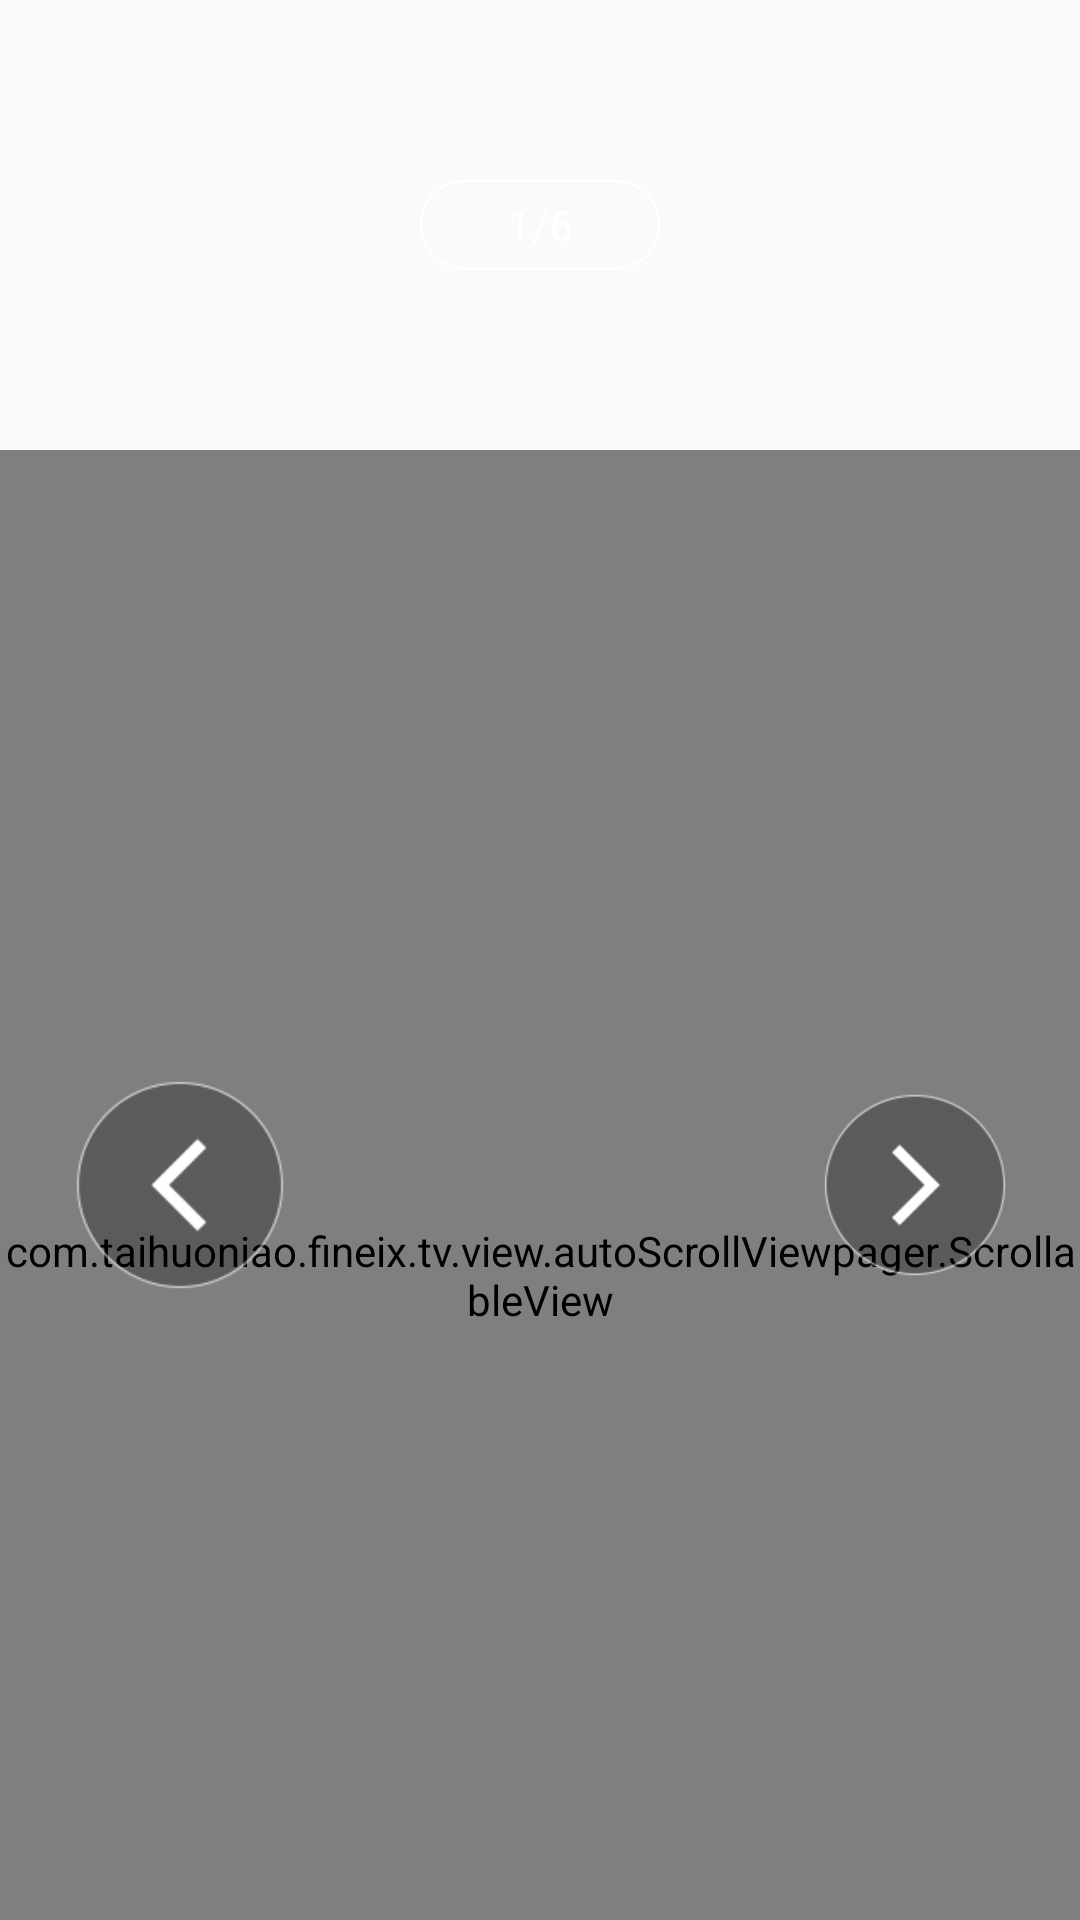

Layout XML and referenced resources for this Android screen:
<!-- AndroidManifest.xml: application theme AppTheme -->
<!-- res/layout/header_fragment_buy_gooddetail_portrait.xml -->
<?xml version="1.0" encoding="utf-8"?>
<LinearLayout xmlns:android="http://schemas.android.com/apk/res/android"
    xmlns:app="http://schemas.android.com/apk/res-auto"
    android:layout_width="match_parent"
    android:layout_height="wrap_content"
    android:background="@mipmap/bg_list_portrait"
    android:orientation="vertical">

    <RelativeLayout
        android:layout_width="match_parent"
        android:layout_height="150dp">

        <TextView
            android:id="@+id/textView_currentPageWithTotal"
            android:layout_width="80dp"
            android:layout_height="30dp"
            android:layout_centerInParent="true"
            android:textColor="#FFFFFF"
            android:background="@drawable/backround_corner_white"
            android:gravity="center"
            android:text="1/6" />

        <TextView
            android:id="@+id/textView_close_activity"
            android:layout_width="80dp"
            android:layout_height="30dp"
            android:layout_alignParentRight="true"
            android:layout_centerVertical="true"
            android:layout_marginRight="20dp"
            android:textColor="#FFFFFF"
            android:visibility="gone"
            android:background="@drawable/backround_corner_white"
            android:gravity="center"
            android:text="关闭" />

    </RelativeLayout>

    <FrameLayout
        android:layout_width="match_parent"
        android:layout_height="wrap_content">

        <com.taihuoniao.fineix.tv.view.autoScrollViewpager.ScrollableView
            android:id="@+id/scrollableView"
            android:layout_width="match_parent"
            android:layout_height="550dp"
            android:background="@color/black_touming_80" />

        <TextView
            android:id="@+id/textView_button_left"
            android:layout_width="80dp"
            android:layout_height="80dp"
            android:layout_gravity="start|center_vertical"
            android:layout_marginLeft="20dp"
            android:background="@drawable/selector_button_left" />

        <TextView
            android:id="@+id/textView_button_right"
            android:layout_width="70dp"
            android:layout_height="70dp"
            android:layout_gravity="end|center_vertical"
            android:layout_marginRight="20dp"
            android:background="@drawable/selector_button_right" />

    </FrameLayout>

    <LinearLayout
        android:layout_width="match_parent"
        android:layout_height="wrap_content"
        android:layout_gravity="bottom"
        android:layout_marginLeft="70dp"
        android:layout_marginRight="70dp"
        android:orientation="vertical">

        <RelativeLayout
            android:layout_width="wrap_content"
            android:layout_height="wrap_content"
            android:paddingBottom="12dp">

            <TextView
                android:id="@+id/price"
                android:layout_width="wrap_content"
                android:layout_height="wrap_content"
                android:layout_marginLeft="16dp"
                android:layout_marginTop="24dp"
                android:textColor="@color/yellow_bd8913"
                android:textSize="19sp" />


            <TextView
                android:id="@+id/title"
                android:layout_width="wrap_content"
                android:layout_height="wrap_content"
                android:layout_below="@id/price"
                android:layout_marginLeft="16dp"
                android:layout_marginTop="5dp"
                android:textColor="#FFFFFF"
                android:textSize="14sp" />

            <TextView
                android:id="@+id/market_price"
                android:layout_width="wrap_content"
                android:layout_height="wrap_content"
                android:layout_alignBaseline="@id/title"
                android:layout_below="@id/price"
                android:layout_marginLeft="10dp"
                android:layout_marginRight="5dp"
                android:layout_toRightOf="@id/title"
                android:text="fffffff"
                android:textColor="#999999"
                android:textSize="12sp"
                android:visibility="visible" />

            <TextView
                android:id="@+id/market_price2"
                android:layout_width="wrap_content"
                android:layout_height="wrap_content"
                android:layout_alignTop="@+id/market_price"
                android:layout_toRightOf="@id/market_price"
                android:background="@drawable/shape_sui_ji_sub"
                android:padding="@dimen/dp3"
                android:text="随机优惠"
                android:textColor="@color/yellow_bd8913"
                android:textSize="12sp" />
        </RelativeLayout>

        <LinearLayout
            android:id="@+id/liangdian_container"
            android:layout_width="wrap_content"
            android:layout_height="wrap_content"
            android:orientation="vertical">

            <TextView
                android:id="@+id/liangdian"
                android:layout_width="300dp"
                android:layout_height="wrap_content"
                android:ellipsize="end"
                android:lineSpacingExtra="5dp"
                android:maxLines="3"
                android:paddingBottom="16dp"
                android:paddingLeft="16dp"
                android:paddingRight="15dp"
                android:paddingTop="3dp"
                android:textColor="#FDFDFD"
                android:textSize="13sp" />

        </LinearLayout>

    </LinearLayout>


    <LinearLayout
        android:layout_width="wrap_content"
        android:layout_height="wrap_content"
        android:layout_marginLeft="86dp"
        android:layout_marginRight="70dp"
        android:gravity="center"
        android:orientation="vertical">


        <ImageView
            android:id="@+id/imageView_product_QRcode"
            android:layout_width="100dp"
            android:layout_height="100dp"
            android:src="@mipmap/bg_product_qrcode" />


        <TextView
            android:layout_width="wrap_content"
            android:layout_height="wrap_content"
            android:layout_marginTop="10dp"
            android:text="扫  码  购  买"
            android:textColor="#FFFFFF" />
    </LinearLayout>

</LinearLayout>
<!-- resources referenced by this layout -->
<resources>
  <color name="black_touming_80">#cc000000</color>
  <color name="yellow_bd8913">#FFBE28</color>
  <dimen name="dp3">3dp</dimen>
  <!-- drawable backround_corner_white (drawable) -->
  <?xml version="1.0" encoding="UTF-8"?>
  <shape xmlns:android="http://schemas.android.com/apk/res/android"
      android:shape="rectangle">
  
      
      
  
      <stroke android:color="#FFFFFF" android:width="0.5dp" />
  
      
      <corners android:radius="180dp" />
  
      
  </shape>
  <!-- drawable selector_button_left (drawable) -->
  <?xml version="1.0" encoding="utf-8"?>
  <selector xmlns:android="http://schemas.android.com/apk/res/android">
  
      <item android:state_pressed="true" android:drawable="@drawable/img_button_left_pressed" />
      <item android:state_focused="true" android:drawable="@drawable/img_button_left_pressed" />
      <item android:drawable="@drawable/img_button_left_normal" />
  </selector>
  <!-- drawable selector_button_right (drawable) -->
  <?xml version="1.0" encoding="utf-8"?>
  <selector xmlns:android="http://schemas.android.com/apk/res/android">
  
      <item android:state_pressed="true" android:drawable="@drawable/img_button_right_pressed" />
      <item android:state_focused="true" android:drawable="@drawable/img_button_right_pressed" />
      <item android:drawable="@drawable/img_button_right_normal" />
  </selector>
  <!-- mipmap bg_product_qrcode: png bitmap (mipmap-xxhdpi, 22128 bytes) -->
  <style name="AppTheme" parent="Theme.AppCompat.Light.DarkActionBar">
          
          <item name="colorPrimary">@color/colorPrimary</item>
          <item name="colorPrimaryDark">@color/colorPrimaryDark</item>
          <item name="colorAccent">@color/colorAccent</item>
      </style>
  <!-- drawable img_button_left_pressed: png bitmap (drawable, 18253 bytes) -->
  <!-- drawable img_button_left_normal: png bitmap (drawable, 4763 bytes) -->
  <!-- drawable img_button_right_pressed: png bitmap (drawable, 18221 bytes) -->
  <!-- drawable img_button_right_normal: png bitmap (drawable, 4748 bytes) -->
  <color name="colorPrimary">#3F51B5</color>
  <color name="colorPrimaryDark">#303F9F</color>
  <color name="colorAccent">#FF4081</color>
</resources>
